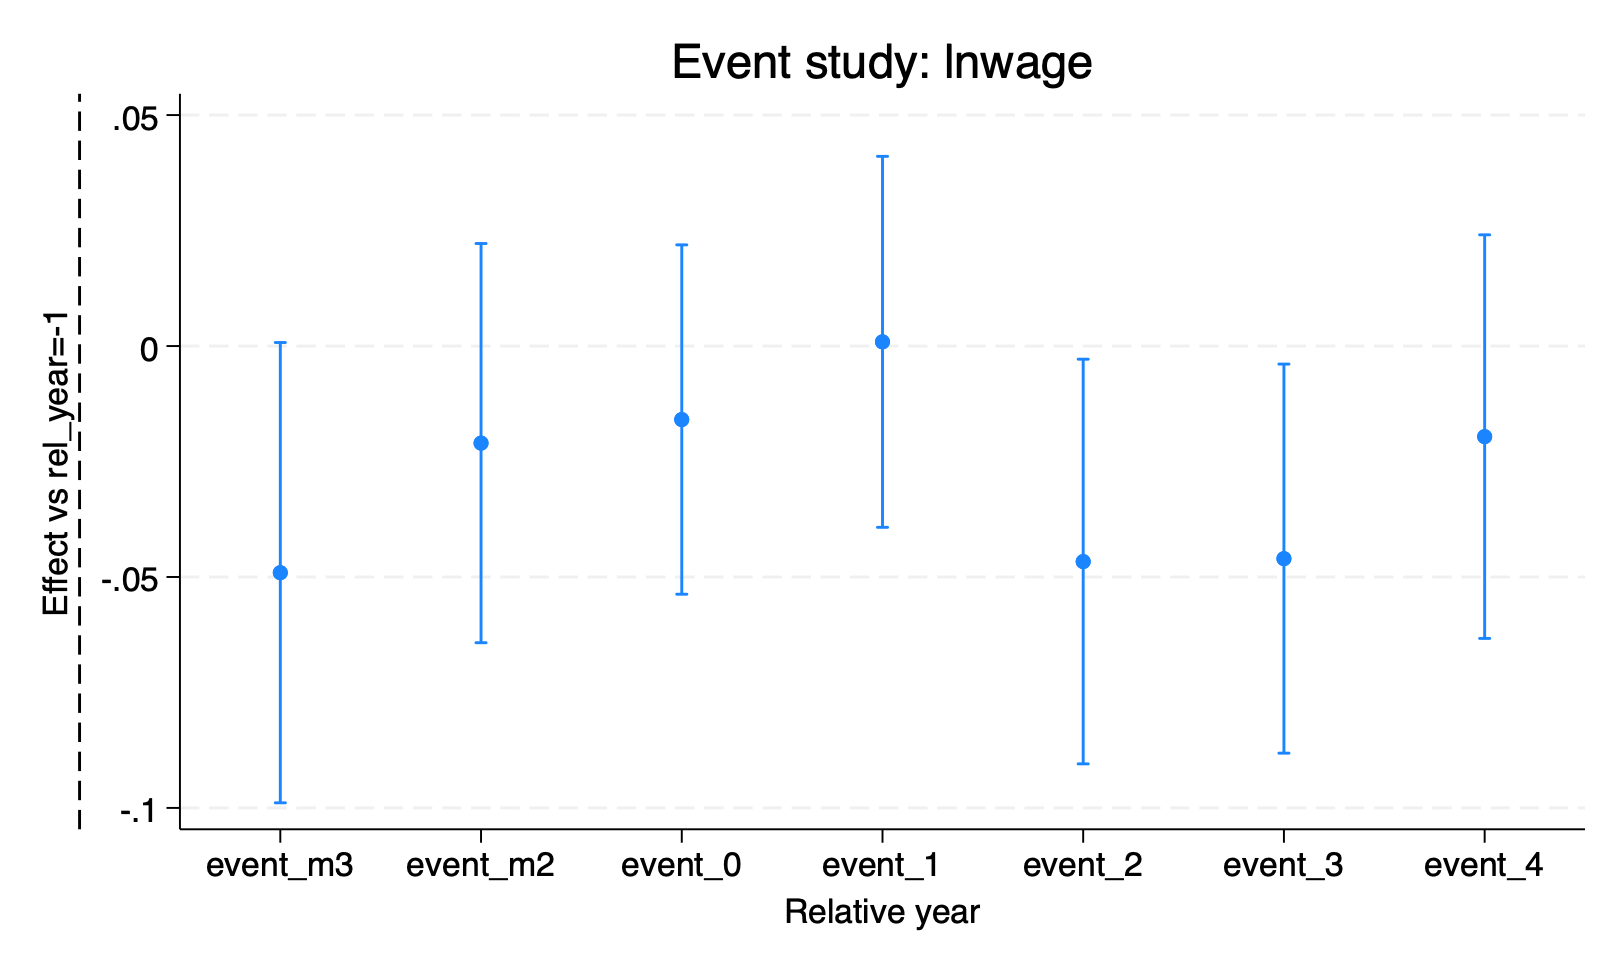

Data behind this chart, as committed beside it:
beta, ci_lo, ci_hi, rel
-0.04906, -0.09889, 0.0007625, -3
-0.02102, -0.06424, 0.0222, -2
-0.01591, -0.05373, 0.02191, 0
0.0009053, -0.03925, 0.04106, 1
-0.04665, -0.09046, -0.002854, 2
-0.04603, -0.08814, -0.003915, 3
-0.01961, -0.0633, 0.02408, 4
